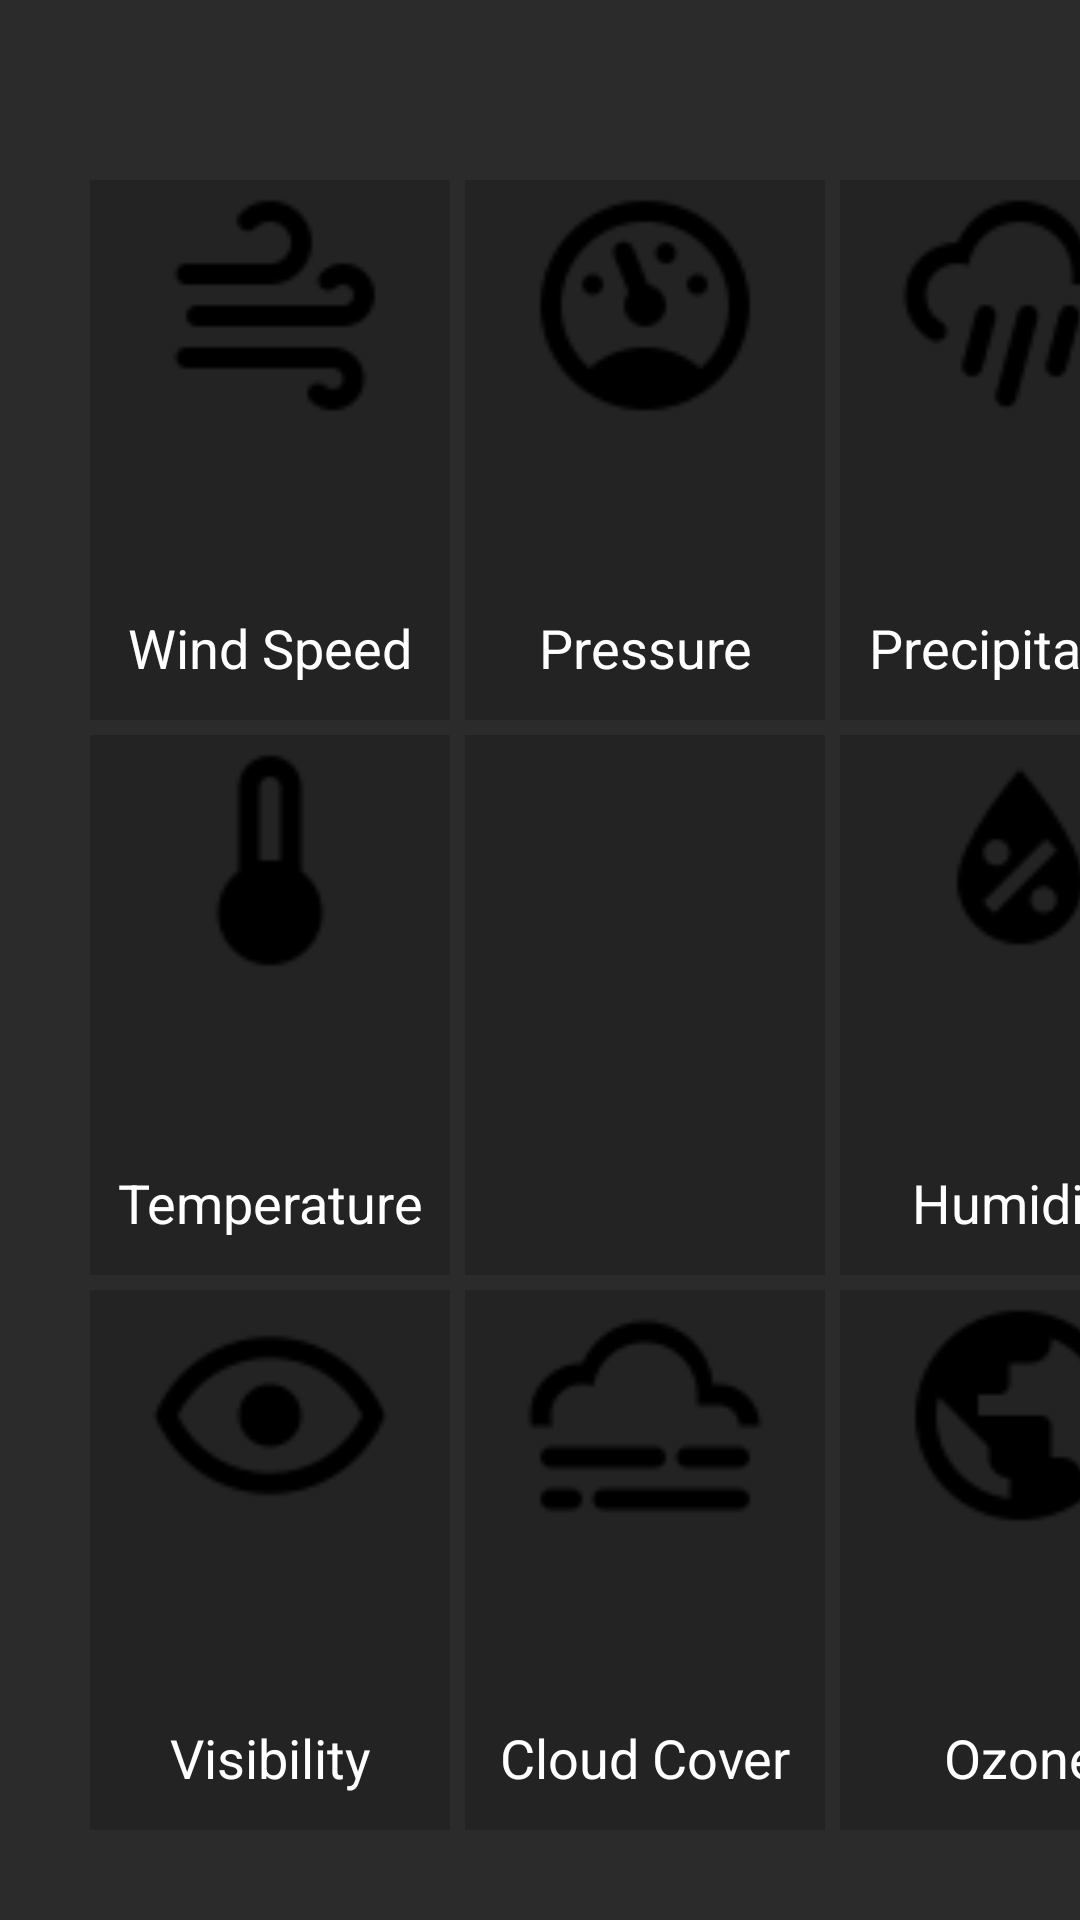

Here is an Android app screen rendered from its layout file. Give the layout XML and the strings, colors and styles it references.
<!-- AndroidManifest.xml: application theme Theme.Dark -->
<!-- res/layout/fragment_daily.xml -->
<?xml version="1.0" encoding="utf-8"?>
<FrameLayout xmlns:android="http://schemas.android.com/apk/res/android"
    xmlns:tools="http://schemas.android.com/tools"
    android:layout_width="match_parent"
    android:layout_height="match_parent"
    tools:context=".BlankFragment"
    android:background="@color/gray"
    android:id="@+id/frame1">

    <GridLayout xmlns:android="http://schemas.android.com/apk/res/android"
        xmlns:tools="http://schemas.android.com/tools"
        android:id="@+id/GridLayout1"
        android:layout_width="wrap_content"
        android:layout_height="wrap_content"
        android:columnCount="3"
        android:orientation="horizontal"
        android:rowCount="3" >

        <LinearLayout
            android:layout_height="180dp"
            android:layout_width="120dp"
            android:background="@color/heavy_gray"
            android:orientation="vertical"
            android:layout_marginLeft="30dp"
            android:layout_marginTop="60dp">
            <ImageView
                android:id="@+id/img1_1"
                android:layout_width="match_parent"
                android:layout_height="wrap_content"
                android:layout_weight="30"
                android:src="@drawable/weather_windy"
                />
            <TextView
                android:id="@+id/card1_weatherWind"
                android:layout_width="match_parent"
                android:layout_height="wrap_content"
                android:textColor="@color/white"
                android:layout_weight="30"
                android:textSize="18dp"
                android:gravity="center"/>
            <TextView
                android:layout_width="match_parent"
                android:layout_height="wrap_content"
                android:textColor="@color/white"
                android:layout_weight="30"
                android:text="Wind Speed"
                android:textSize="18dp"
                android:gravity="center"/>
        </LinearLayout>
        <LinearLayout
            android:layout_height="180dp"
            android:layout_width="120dp"
            android:background="@color/heavy_gray"
            android:orientation="vertical"
            android:layout_marginTop="60dp"
            android:layout_marginLeft="5dp">
            <ImageView
                android:id="@+id/img1_2"
                android:layout_width="match_parent"
                android:layout_height="wrap_content"
                android:layout_weight="30"
                android:src="@drawable/gauge"
                />
            <TextView
                android:id="@+id/card1_gauge"
                android:layout_width="match_parent"
                android:layout_height="wrap_content"
                android:textColor="@color/white"
                android:layout_weight="30"
                android:textSize="18dp"
                android:gravity="center"/>
            <TextView
                android:layout_width="match_parent"
                android:layout_height="wrap_content"
                android:textColor="@color/white"
                android:layout_weight="30"
                android:text="Pressure"
                android:textSize="18dp"
                android:gravity="center"/>
        </LinearLayout>
        <LinearLayout
            android:layout_height="180dp"
            android:layout_width="120dp"
            android:background="@color/heavy_gray"
            android:orientation="vertical"
            android:layout_marginTop="60dp"
            android:layout_marginLeft="5dp">
            <ImageView
                android:id="@+id/img1_3"
                android:layout_width="match_parent"
                android:layout_height="wrap_content"
                android:layout_weight="30"
                android:src="@drawable/weather_pouring"
                />
            <TextView
                android:id="@+id/card1_weatherPouring"
                android:layout_width="match_parent"
                android:layout_height="wrap_content"
                android:textColor="@color/white"
                android:layout_weight="30"
                android:textSize="18dp"
                android:gravity="center"/>
            <TextView
                android:layout_width="match_parent"
                android:layout_height="wrap_content"
                android:textColor="@color/white"
                android:layout_weight="30"
                android:text="Precipitation"
                android:textSize="18dp"
                android:gravity="center"/>
        </LinearLayout>
        <LinearLayout
            android:layout_height="180dp"
            android:layout_width="120dp"
            android:background="@color/heavy_gray"
            android:orientation="vertical"
            android:layout_marginLeft="30dp"
            android:layout_marginTop="5dp">
            <ImageView
                android:id="@+id/img1_4"
                android:layout_width="match_parent"
                android:layout_height="wrap_content"
                android:layout_weight="30"
                android:src="@drawable/thermometer"
                />
            <TextView
                android:id="@+id/card1_thermometer"
                android:layout_width="match_parent"
                android:layout_height="wrap_content"
                android:textColor="@color/white"
                android:layout_weight="30"
                android:textSize="18dp"
                android:gravity="center"/>
            <TextView
                android:layout_width="match_parent"
                android:layout_height="wrap_content"
                android:textColor="@color/white"
                android:layout_weight="30"
                android:text="Temperature"
                android:textSize="18dp"
                android:gravity="center"/>
        </LinearLayout>
        <LinearLayout
            android:layout_height="180dp"
            android:layout_width="120dp"
            android:background="@color/heavy_gray"
            android:orientation="vertical"
            android:layout_marginLeft="5dp"
            android:layout_marginTop="5dp">
            <ImageView
                android:id="@+id/img1_5"
                android:layout_width="match_parent"
                android:layout_height="wrap_content"
                android:layout_weight="30"
                />
            <TextView
                android:id="@+id/card1_status"
                android:layout_width="match_parent"
                android:layout_height="wrap_content"
                android:textColor="@color/white"
                android:layout_weight="30"
                android:textSize="18dp"
                android:gravity="center"/>
        </LinearLayout>
        <LinearLayout
            android:layout_height="180dp"
            android:layout_width="120dp"
            android:background="@color/heavy_gray"
            android:orientation="vertical"
            android:layout_marginLeft="5dp"
            android:layout_marginTop="5dp">
            <ImageView
                android:id="@+id/img1_6"
                android:layout_width="match_parent"
                android:layout_height="wrap_content"
                android:layout_weight="30"
                android:src="@drawable/water_percent"
                />
            <TextView
                android:id="@+id/card1_waterPercent"
                android:layout_width="match_parent"
                android:layout_height="wrap_content"
                android:textColor="@color/white"
                android:layout_weight="30"
                android:textSize="18dp"
                android:gravity="center"/>
            <TextView
                android:layout_width="match_parent"
                android:layout_height="wrap_content"
                android:textColor="@color/white"
                android:layout_weight="30"
                android:text="Humidity"
                android:textSize="18dp"
                android:gravity="center"/>
        </LinearLayout>
        <LinearLayout
            android:layout_height="180dp"
            android:layout_width="120dp"
            android:background="@color/heavy_gray"
            android:orientation="vertical"
            android:layout_marginLeft="30dp"
            android:layout_marginTop="5dp">
            <ImageView
                android:id="@+id/img1_7"
                android:layout_width="match_parent"
                android:layout_height="wrap_content"
                android:layout_weight="30"
                android:src="@drawable/eye_outline"
                />
            <TextView
                android:id="@+id/card1_eyeOutline"
                android:layout_width="match_parent"
                android:layout_height="wrap_content"
                android:textColor="@color/white"
                android:layout_weight="30"
                android:textSize="18dp"
                android:gravity="center"/>
            <TextView
                android:layout_width="match_parent"
                android:layout_height="wrap_content"
                android:textColor="@color/white"
                android:layout_weight="30"
                android:text="Visibility"
                android:textSize="18dp"
                android:gravity="center"/>
        </LinearLayout>
        <LinearLayout
            android:layout_height="180dp"
            android:layout_width="120dp"
            android:background="@color/heavy_gray"
            android:orientation="vertical"
            android:layout_marginLeft="5dp"
            android:layout_marginTop="5dp">
            <ImageView
                android:id="@+id/img1_8"
                android:layout_width="match_parent"
                android:layout_height="wrap_content"
                android:layout_weight="30"
                android:src="@drawable/weather_fog"
                />
            <TextView
                android:id="@+id/card1_WeatherFog"
                android:layout_width="match_parent"
                android:layout_height="wrap_content"
                android:textColor="@color/white"
                android:layout_weight="30"
                android:textSize="18dp"
                android:gravity="center"/>
            <TextView
                android:layout_width="match_parent"
                android:layout_height="wrap_content"
                android:textColor="@color/white"
                android:layout_weight="30"
                android:text="Cloud Cover"
                android:textSize="18dp"
                android:gravity="center"/>
        </LinearLayout>
        <LinearLayout
            android:layout_height="180dp"
            android:layout_width="120dp"
            android:background="@color/heavy_gray"
            android:orientation="vertical"
            android:layout_marginLeft="5dp"
            android:layout_marginTop="5dp">
            <ImageView
                android:id="@+id/img1_9"
                android:layout_width="match_parent"
                android:layout_height="wrap_content"
                android:layout_weight="30"
                android:src="@drawable/earth"
                />
            <TextView
                android:id="@+id/card1_Earth"
                android:layout_width="match_parent"
                android:layout_height="wrap_content"
                android:textColor="@color/white"
                android:layout_weight="30"
                android:textSize="18dp"
                android:gravity="center"/>
            <TextView
                android:layout_width="match_parent"
                android:layout_height="wrap_content"
                android:textColor="@color/white"
                android:layout_weight="30"
                android:text="Ozone"
                android:textSize="18dp"
                android:gravity="center"/>
        </LinearLayout>

    </GridLayout>

</FrameLayout>
<!-- resources referenced by this layout -->
<resources>
  <color name="gray">#2C2B2B</color>
  <color name="heavy_gray">#232323</color>
  <color name="white">#FFFFFFFF</color>
  <!-- drawable earth: png bitmap (drawable-v24, 1288 bytes) -->
  <!-- drawable eye_outline: png bitmap (drawable-v24, 1287 bytes) -->
  <!-- drawable gauge: png bitmap (drawable-v24, 1456 bytes) -->
  <!-- drawable thermometer: png bitmap (drawable-v24, 713 bytes) -->
  <!-- drawable water_percent: png bitmap (drawable-v24, 954 bytes) -->
  <!-- drawable weather_fog: png bitmap (drawable-v24, 1063 bytes) -->
  <!-- drawable weather_pouring: png bitmap (drawable-v24, 1316 bytes) -->
  <!-- drawable weather_windy: png bitmap (drawable-v24, 916 bytes) -->
  <style name="Theme.Dark" parent="Theme.MaterialComponents.DayNight.DarkActionBar">
          
          <item name="colorPrimary">@color/black</item>
      </style>
  <color name="black">#FF000000</color>
</resources>
